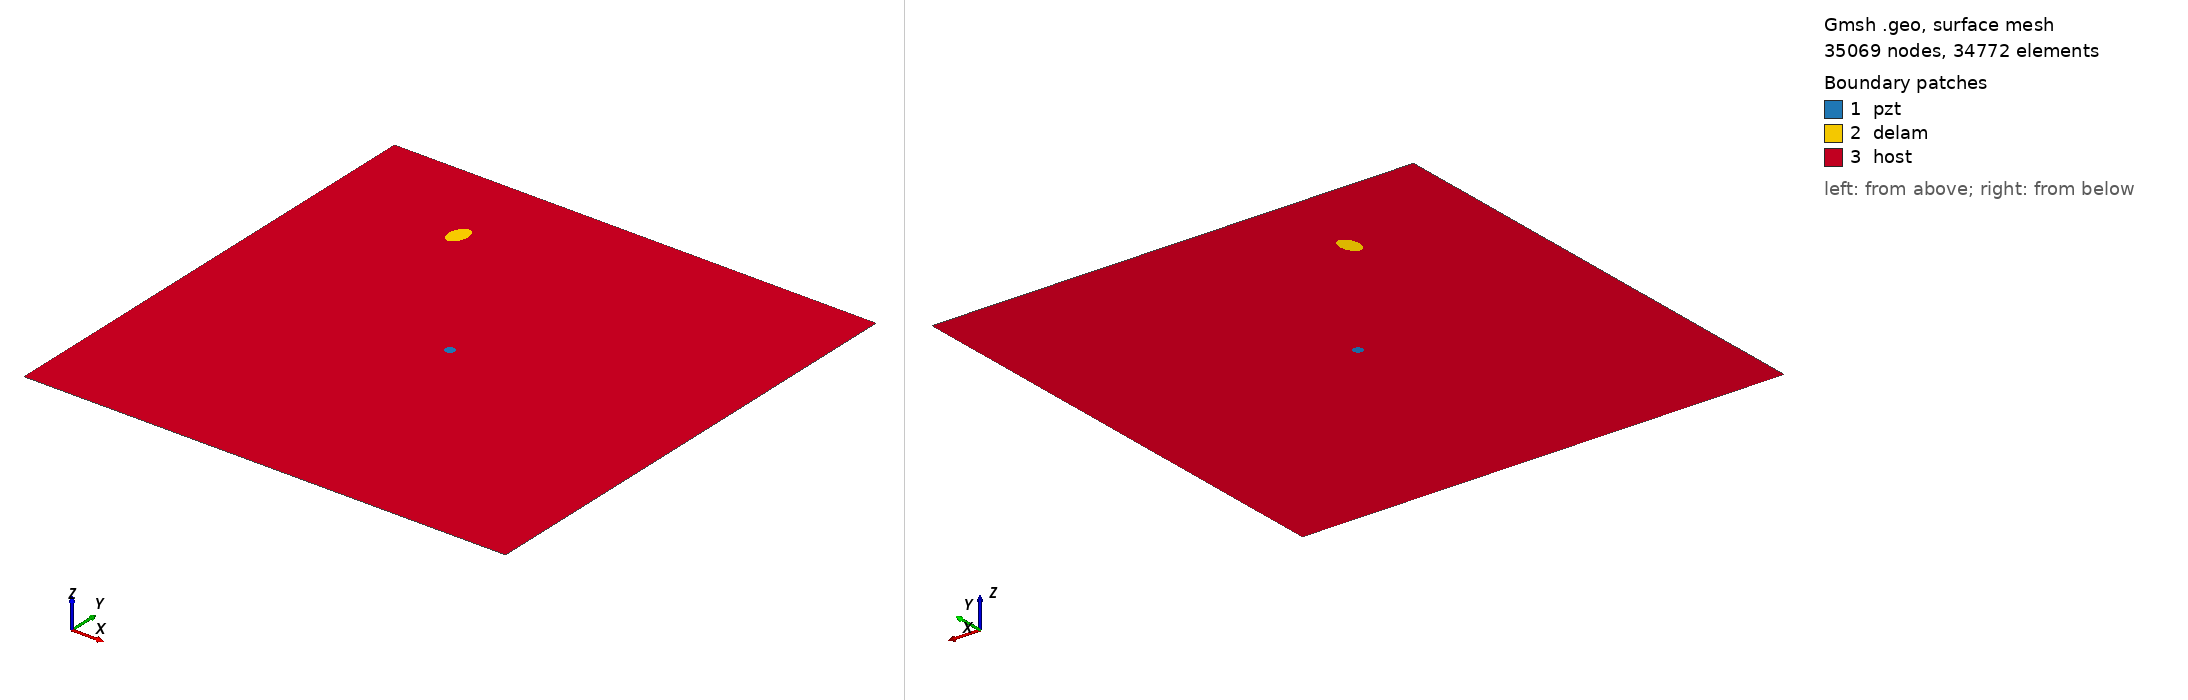

Gmsh geometry script, surface-meshed: 35069 nodes, 34772 surface elements. Boundary patches (legend numbers): 1 pzt, 2 delam, 3 host. Left view from above one corner, right view from below the opposite corner. Legend entries are the model's physical surfaces. The drawing asked Gmsh for element sizes between 1% and 20% of the model's largest extent; the script's own settings can give other sizes.

=== m1_rand_single_delam_411.geo (drawn) ===
SetFactory("OpenCASCADE");
L=0.500000; 
W=0.500000; 
a=0.012985; 
b=0.008374; 
x=0.135614; 
y=0.409951; 
alpha=0.443802 *Pi; 
r=0.005000; 
xpzt=0.250000; 
ypzt=0.250000; 
//+
Point(1) = {0, 0, 0, 1.0};
//+
Point(2) = {L, 0, 0, 1.0};
//+
Point(3) = {L, W, 0, 1.0};
//+
Point(4) = {0, W, 0, 1.0};
//+
Line(1) = {1, 2};
//+
Line(2) = {2, 3};
//+
Line(3) = {3, 4};
//+
Line(4) = {4, 1};
//+
Circle(5) = {xpzt, ypzt, -0, r, 0, 2*Pi};
//+
Ellipse(6) = {x, y, -0, a, b, 0, 2*Pi};
//+
Rotate {{0, 0, 1}, {x, y, 0}, alpha} {
  Curve{6}; 
}
//+
Curve Loop(1) = {4, 1, 2, 3};
//+
Curve Loop(2) = {6};
//+
Curve Loop(3) = {5};
//+
Curve Loop(4) = {6};
//+
Curve Loop(5) = {5};
//+
Plane Surface(1) = {5};
//+
Plane Surface(2) = {4};
//+
Plane Surface(3) = {1, 2, 3};
//+
Point(9) = {xpzt, ypzt, 0, 1.0};
//+
Point{9} In Surface {1};// mesh node at centre of pzt
//+
Physical Surface("pzt") = {1};
//+
Physical Surface("delam") = {2};
//+
Physical Surface("host") = {3};

Mesh.Algorithm = 6; // Frontal
Mesh.CharacteristicLengthFactor = 0.068000;
Mesh.CharacteristicLengthMin = 0.001000;
Mesh.CharacteristicLengthMax = 0.200000;
Mesh.RecombineAll = 1; // Apply recombination algorithm
Mesh.SubdivisionAlgorithm = 1; // 1: all quadrangles
Mesh.Smoothing = 1;
